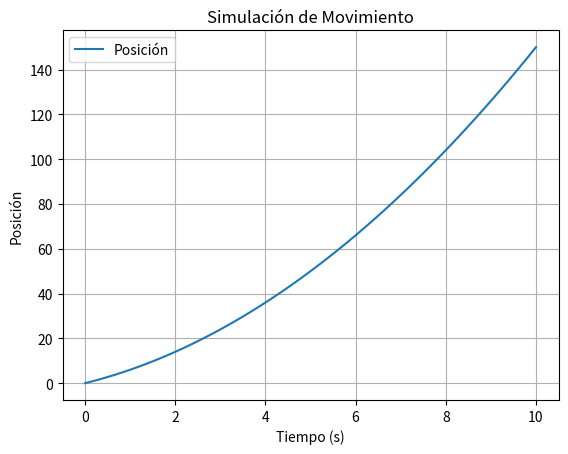

Reproduce this figure in Python.
""" [redacted]
Probabilidad (Incertidumbre)---> Percepción---> Movimiento"""
import numpy as np
import matplotlib.pyplot as plt

# Función para simular el movimiento
def simulate_motion(initial_position, initial_velocity, acceleration, time):
    # Calcular la posición en cada instante de tiempo
    position = initial_position + initial_velocity * time + 0.5 * acceleration * time**2
    return position

# Parámetros iniciales
initial_position = 0  # Posición inicial del objeto
initial_velocity = 5  # Velocidad inicial del objeto
acceleration = 2      # Aceleración del objeto
time = np.linspace(0, 10, 100)  # Tiempo de simulación de 0 a 10 segundos, dividido en 100 puntos

# Simular el movimiento
position = simulate_motion(initial_position, initial_velocity, acceleration, time)

# Graficar el movimiento
plt.plot(time, position, label='Posición')
plt.title('Simulación de Movimiento')
plt.xlabel('Tiempo (s)')
plt.ylabel('Posición')
plt.legend()
plt.grid(True)
plt.show()
